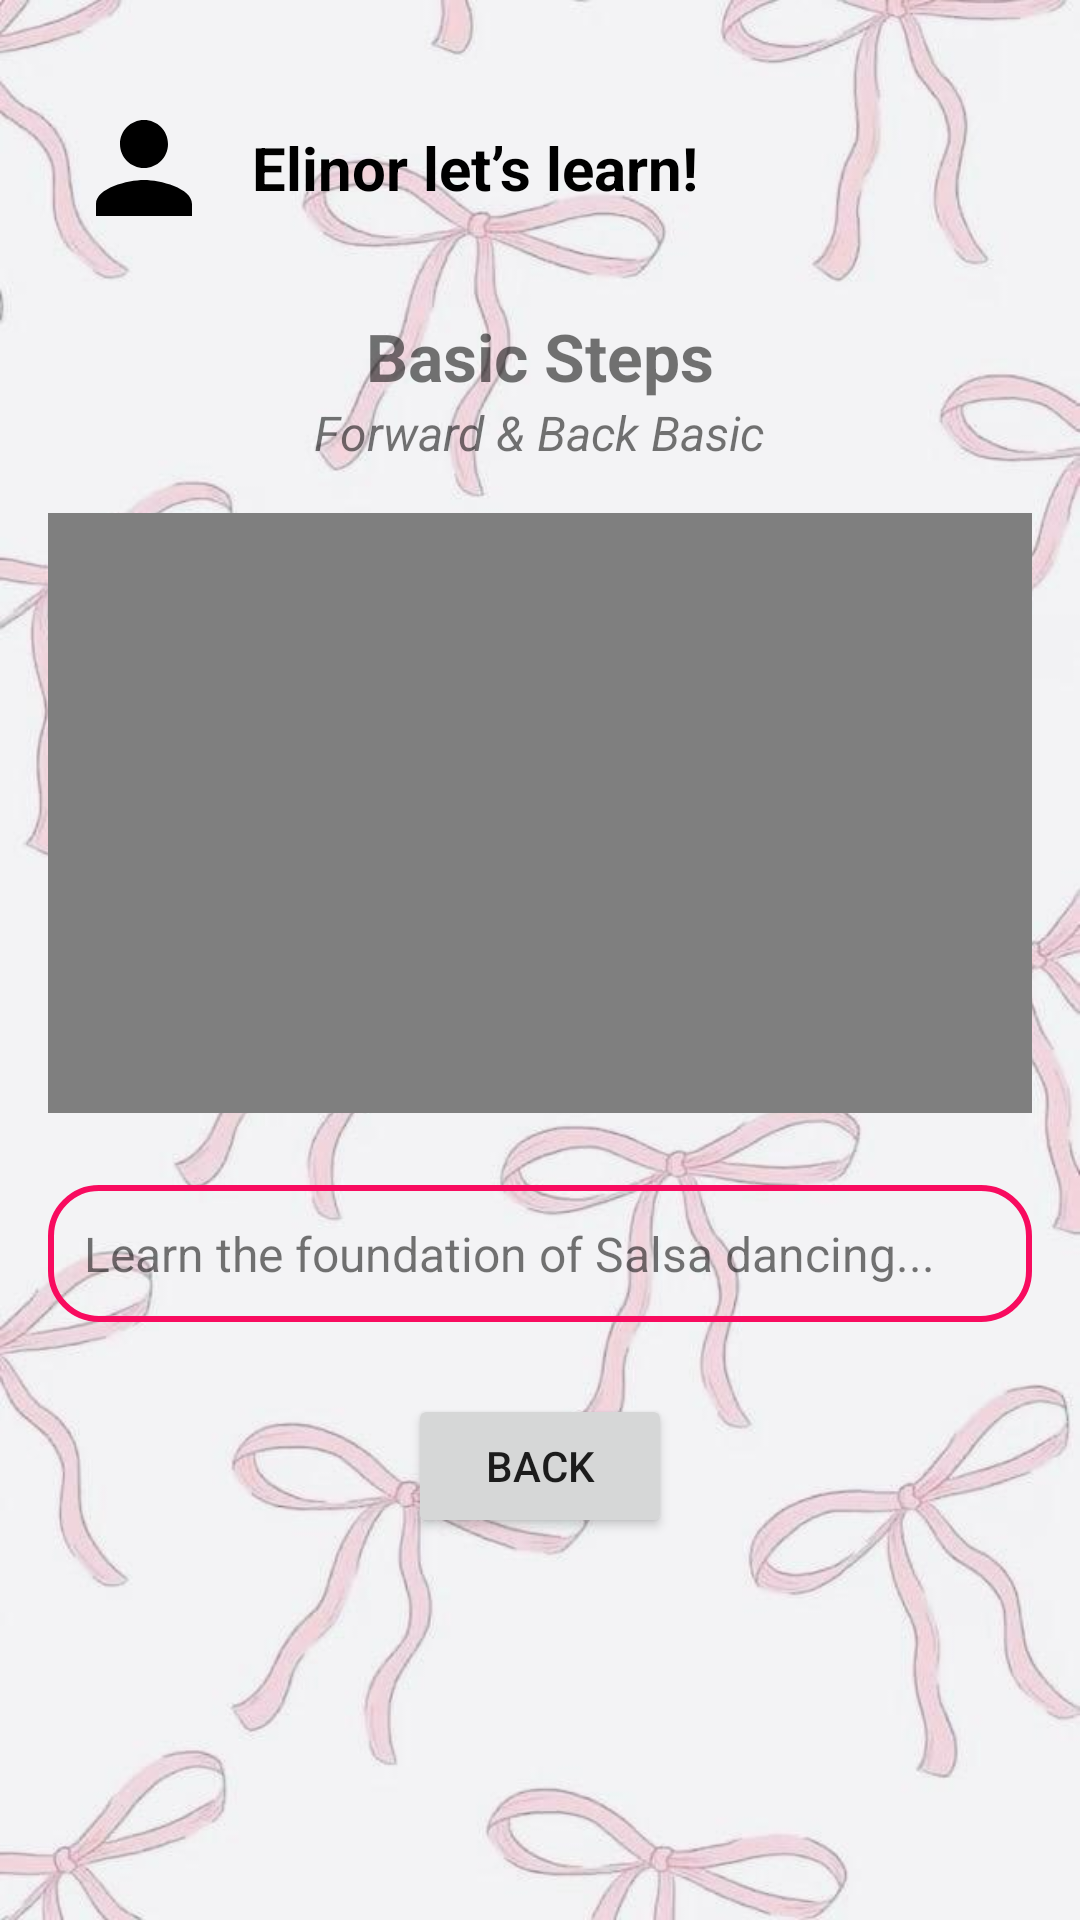

Here is an Android app screen rendered from its layout file. Give the layout XML and the strings, colors and styles it references.
<!-- AndroidManifest.xml: application theme Theme.SambaApp -->
<!-- res/layout/activity_lesson_details.xml -->
<?xml version="1.0" encoding="utf-8"?>
<LinearLayout xmlns:android="http://schemas.android.com/apk/res/android"
    xmlns:app="http://schemas.android.com/apk/res-auto"
    android:orientation="vertical"
    android:layout_width="match_parent"
    android:layout_height="match_parent"
    android:background="@drawable/pink_bow_background"
    android:padding="16dp">


    
    <LinearLayout
        android:layout_width="match_parent"
        android:layout_height="wrap_content"
        android:orientation="horizontal"
        android:gravity="center_vertical"
        android:padding="8dp"
        android:layout_marginTop="8dp">

        <ImageView
            android:id="@+id/profile_image_view"
            android:layout_width="48dp"
            android:layout_height="48dp"
            android:layout_marginEnd="12dp"
            android:scaleType="centerCrop"

            android:src="@drawable/ic_profile" />

        <TextView
            android:id="@+id/tv_header"
            android:layout_width="wrap_content"
            android:layout_height="wrap_content"
            android:text="Elinor let’s learn!"
            android:textSize="20sp"
            android:textStyle="bold"
            android:textColor="@android:color/black" />

    </LinearLayout>

    
    <ScrollView
        android:layout_width="match_parent"
        android:layout_height="0dp"
        android:layout_weight="1">

        <LinearLayout
            android:orientation="vertical"
            android:layout_width="match_parent"
            android:layout_height="wrap_content"
            android:gravity="center_horizontal">

            
            <TextView
                android:id="@+id/tv_lesson_title"
                android:text="Basic Steps"
                android:textSize="22sp"
                android:textStyle="bold"
                android:layout_marginTop="16dp"
                android:layout_width="wrap_content"
                android:layout_height="wrap_content" />

            
            <TextView
                android:id="@+id/tv_lesson_subtitle"
                android:text="Forward &amp; Back Basic"
                android:textSize="16sp"
                android:textStyle="italic"
                android:layout_marginBottom="16dp"
                android:layout_width="wrap_content"
                android:layout_height="wrap_content" />

            
            <VideoView
                android:id="@+id/video_view"
                android:layout_width="match_parent"
                android:layout_height="200dp"
                android:layout_marginBottom="24dp" />

            
            <TextView
                android:id="@+id/tv_description"
                android:text="Learn the foundation of Salsa dancing..."
                android:textSize="16sp"
                android:padding="12dp"
                android:background="@drawable/pink_border_button"
                android:layout_width="match_parent"
                android:layout_height="wrap_content" />

            
            <Button
                android:id="@+id/btn_back"
                android:text="Back"
                android:layout_marginTop="24dp"
                android:layout_width="wrap_content"
                android:layout_height="wrap_content" />
        </LinearLayout>
    </ScrollView>
</LinearLayout>
<!-- resources referenced by this layout -->
<resources>
  <!-- drawable ic_profile (drawable) -->
  <?xml version="1.0" encoding="utf-8"?>
      <vector xmlns:android="http://schemas.android.com/apk/res/android"
          android:width="24dp"
          android:height="24dp"
          android:viewportWidth="24"
          android:viewportHeight="24">
          <path
              android:fillColor="#FF000000"
              android:pathData="M12 12c2.21 0 4 -1.79 4 -4s-1.79 -4 -4 -4 -4 1.79 -4 4 1.79 4 4 4zm0 2c-2.67 0 -8 1.34 -8 4v2h16v-2c0 -2.66 -5.33 -4 -8 -4z"/>
      </vector>
  <!-- drawable pink_border_button (drawable) -->
  <?xml version="1.0" encoding="utf-8"?>
  <selector xmlns:android="http://schemas.android.com/apk/res/android">
      
      <item android:state_pressed="true">
          <shape android:shape="rectangle">
              <solid android:color="#FFF0F5" /> 
              <stroke android:width="2dp" android:color="#F80B5F" />
              <corners android:radius="16dp" />
          </shape>
      </item>
  
      
      <item>
          <shape android:shape="rectangle">
              <solid android:color="@android:color/transparent" />
              <stroke android:width="2dp" android:color="#F80B5F" />
              <corners android:radius="16dp" />
          </shape>
      </item>
  </selector>
  <!-- drawable pink_bow_background: jpg bitmap (drawable, 43365 bytes) -->
  <style name="Theme.SambaApp" parent="Theme.MaterialComponents.DayNight.DarkActionBar">
          
          <item name="colorPrimary">@color/purple_500</item>
          <item name="colorPrimaryVariant">@color/purple_700</item>
          <item name="colorOnPrimary">@color/white</item>
          
          <item name="colorSecondary">@color/teal_200</item>
          <item name="colorSecondaryVariant">@color/teal_700</item>
          <item name="colorOnSecondary">@color/black</item>
          
          <item name="android:statusBarColor">?attr/colorPrimaryVariant</item>
          
      </style>
  <color name="purple_500">#FF6200EE</color>
  <color name="purple_700">#FF3700B3</color>
  <color name="white">#FFFFFFFF</color>
  <color name="teal_200">#FF03DAC5</color>
  <color name="teal_700">#FF018786</color>
  <color name="black">#FF000000</color>
</resources>
